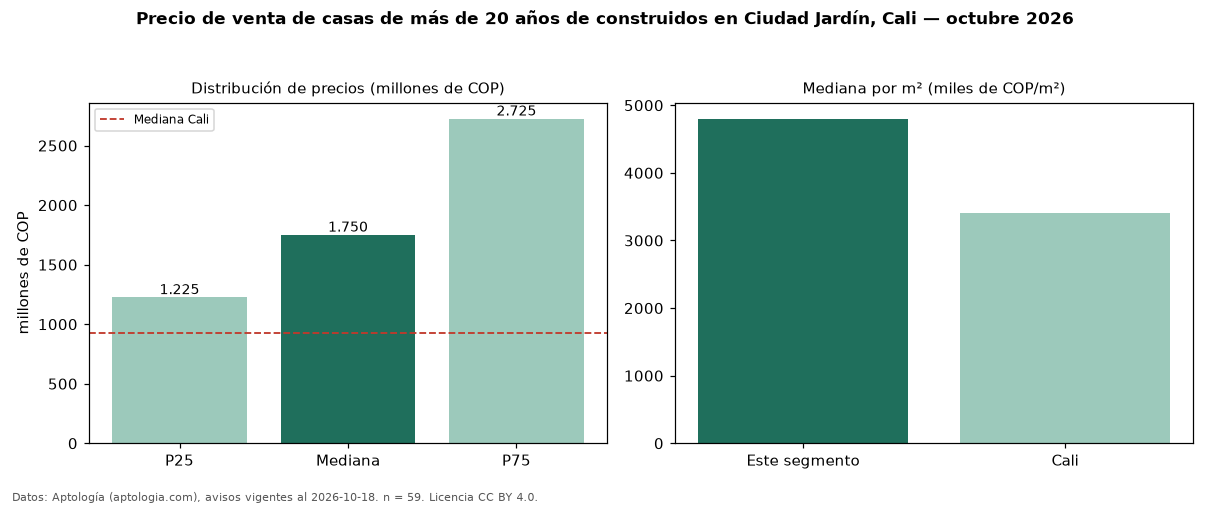

Source data for this figure (header and first rows):
seccion, metrica, valor, moneda, n
filtro, edad3, de más de 20 años de construidos, , 59
precio, p25, 1225000000, COP, 59
precio, mediana, 1750000000, COP, 59
precio, p75, 2725000000, COP, 59
precio, minimo, 650000000, COP, 59
precio, maximo, 6800000000, COP, 59
m2, mediana_precio_m2, 4800000, COP, 57
m2, area_mediana_m2, 411.5, m2, 57
admin, mediana_admin_mes, 1200000, COP, 27
banos, mediana_banos, 5.0, , 
parqueadero, pct_con_parqueadero, 96.6, %, 59
estrato, estrato_mas_frecuente, 6, , 58
habitaciones, 3+, 1775000000, COP, 58
ciudad, mediana_ciudad_referencia, 930000000, COP, 
ciudad, mediana_m2_ciudad, 3400000, COP, 
fuente, fecha_datos, 2026-10-18, , 
fuente, atribucion, https://www.aptologia.com/casas-en-venta…, , 
fuente, licencia, CC BY 4.0, , 
